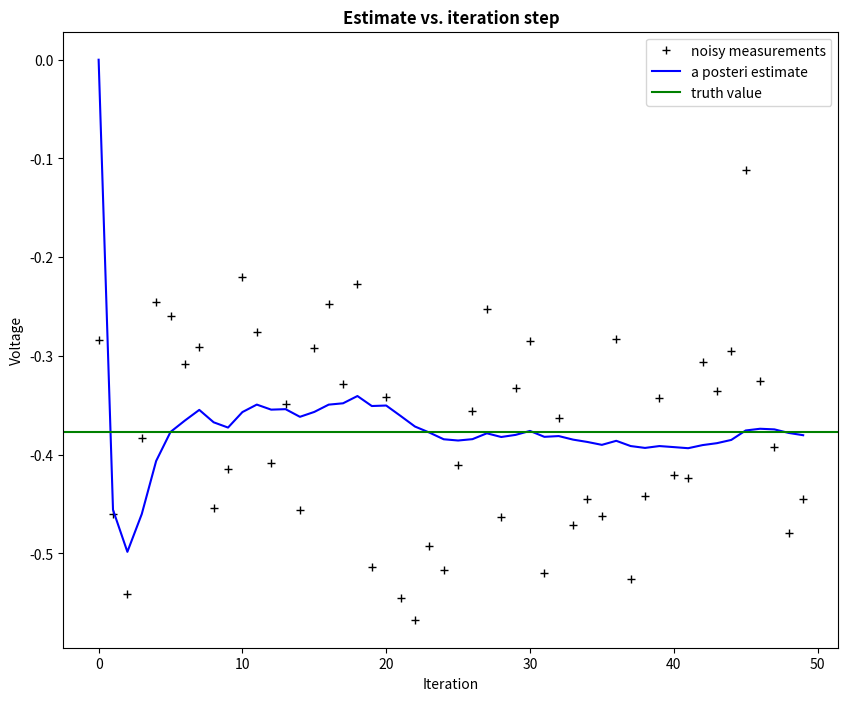
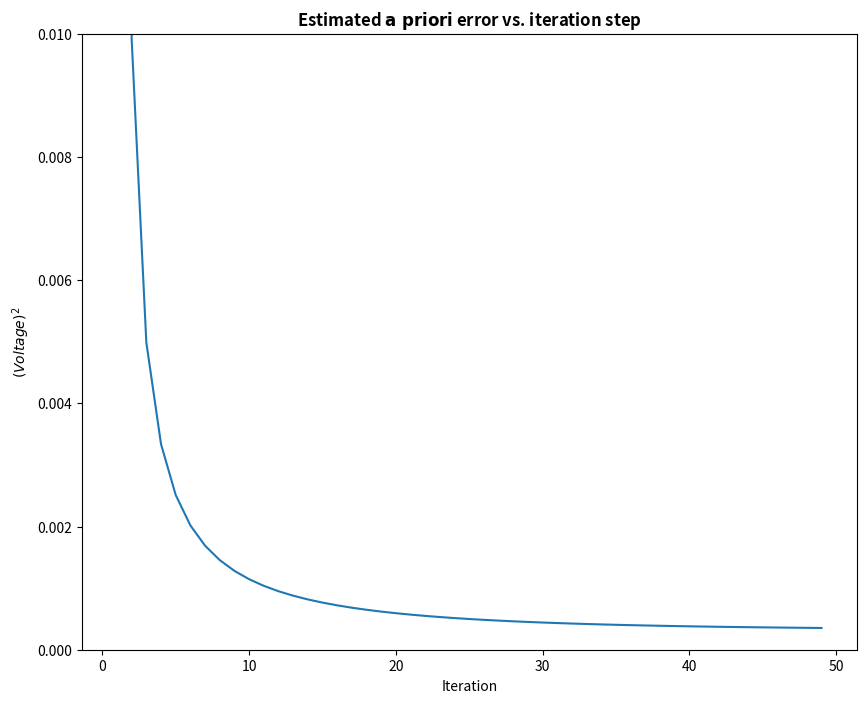

Python code for these plots, in order:
#!/usr/bin/env python
# coding: utf-8

# Kalman filtering
# ======================================================================
# 
# This is code implements the example given in pages 11-15 of [An
# Introduction to the Kalman
# Filter](https://www.cs.unc.edu/~welch/media/pdf/kalman_intro.pdf) by Greg
# Welch and Gary Bishop, University of North Carolina at Chapel Hill,
# Department of Computer Science.

# In[1]:


# Kalman filter example demo in Python

# A Python implementation of the example given in pages 11-15 of "An
# Introduction to the Kalman Filter" by Greg Welch and Gary Bishop,
# University of North Carolina at Chapel Hill, Department of Computer
# Science, TR 95-041,
# https://www.cs.unc.edu/~welch/media/pdf/kalman_intro.pdf

# by Andrew D. Straw

import numpy as np
import matplotlib.pyplot as plt

plt.rcParams['figure.figsize'] = (10, 8)

# intial parameters
n_iter = 50
sz = (n_iter,) # size of array
x = -0.37727 # truth value (typo in example at top of p. 13 calls this z)
z = np.random.normal(x,0.1,size=sz) # observations (normal about x, sigma=0.1)

Q = 1e-5 # process variance

# allocate space for arrays
xhat=np.zeros(sz)      # a posteri estimate of x
P=np.zeros(sz)         # a posteri error estimate
xhatminus=np.zeros(sz) # a priori estimate of x
Pminus=np.zeros(sz)    # a priori error estimate
K=np.zeros(sz)         # gain or blending factor

R = 0.1**2 # estimate of measurement variance, change to see effect

# intial guesses
xhat[0] = 0.0
P[0] = 1.0

for k in range(1,n_iter):
    # time update
    xhatminus[k] = xhat[k-1]
    Pminus[k] = P[k-1]+Q
    
    # measurement update
    K[k] = Pminus[k]/( Pminus[k]+R )
    xhat[k] = xhatminus[k]+K[k]*(z[k]-xhatminus[k])
    P[k] = (1-K[k])*Pminus[k]

plt.figure()
plt.plot(z,'k+',label='noisy measurements')
plt.plot(xhat,'b-',label='a posteri estimate')
plt.axhline(x,color='g',label='truth value')
plt.legend()
plt.title('Estimate vs. iteration step', fontweight='bold')
plt.xlabel('Iteration')
plt.ylabel('Voltage')

plt.figure()
valid_iter = range(1,n_iter) # Pminus not valid at step 0
plt.plot(valid_iter,Pminus[valid_iter],label='a priori error estimate')
plt.title('Estimated $\it{\mathbf{a \ priori}}$ error vs. iteration step', fontweight='bold')
plt.xlabel('Iteration')
plt.ylabel('$(Voltage)^2$')
plt.setp(plt.gca(),'ylim',[0,.01])
plt.show()

